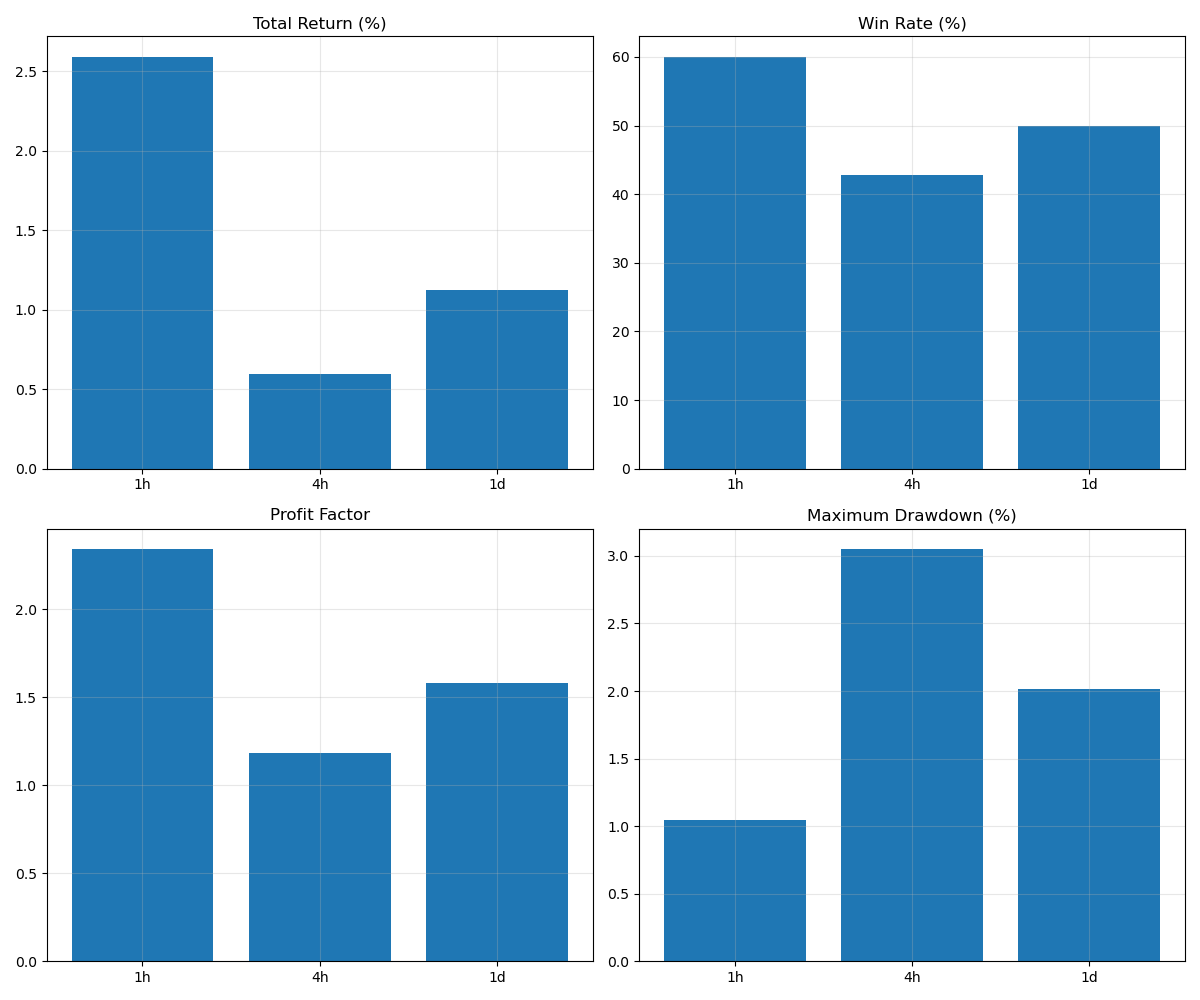

The data file committed next to this chart (first rows):
Timeframe, Return (%), Win Rate (%), Profit Factor, Max Drawdown (%), Sharpe Ratio
1h, 2.59, 60.0, 2.339, 1.047, 0.1765
4h, 0.595, 42.86, 1.185, 3.048, 0.07853
1d, 1.124, 50.0, 1.579, 2.018, 0.3925
